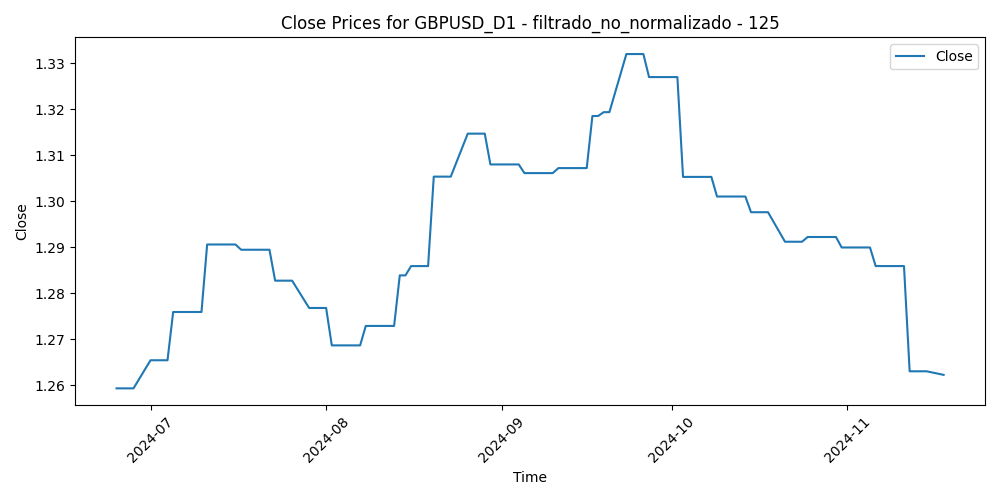

The data file committed next to this chart (first rows):
Time, Close, Volume, diferencia_media_125
2024-06-25, 1.259, 72939, -0.003379
2024-06-26, 1.259, 82930, 0.003008
2024-06-27, 1.259, 77233, 0.001164
2024-06-28, 1.259, 87351, 0.0007147
2024-07-01, 1.265, 78730, 2.6320000000135124e-05
2024-07-02, 1.265, 73179, -0.003523
2024-07-03, 1.265, 63447, -0.009243
2024-07-04, 1.265, 43713, -0.01085
2024-07-05, 1.276, 71174, -0.01642
2024-07-08, 1.276, 61971, -0.01554
2024-07-09, 1.276, 65118, -0.01341
2024-07-10, 1.276, 60395, -0.01943
2024-07-11, 1.291, 75916, -0.02584
2024-07-12, 1.291, 81547, -0.03306
2024-07-15, 1.291, 79958, -0.0308
2024-07-16, 1.291, 73105, -0.0311
2024-07-17, 1.29, 84493, -0.03438
2024-07-18, 1.29, 87894, -0.02768
2024-07-19, 1.29, 77358, -0.02444
2024-07-22, 1.29, 80611, -0.0264
2024-07-23, 1.283, 75545, -0.02356
2024-07-24, 1.283, 83510, -0.02335
2024-07-25, 1.283, 107507, -0.01757
2024-07-26, 1.283, 76584, -0.01893
2024-07-29, 1.277, 79624, -0.01826
2024-07-30, 1.277, 80325, -0.01553
2024-07-31, 1.277, 107738, -0.01733
2024-08-01, 1.277, 106489, -0.005555
2024-08-02, 1.269, 114360, -0.01205
2024-08-05, 1.269, 171108, -0.009056
2024-08-06, 1.269, 142918, -0.0005271
2024-08-07, 1.269, 114042, -0.000496
2024-08-08, 1.273, 113734, -0.005977
2024-08-09, 1.273, 88665, -0.006801
2024-08-12, 1.273, 82136, -0.007396
2024-08-13, 1.273, 86885, -0.01697
2024-08-14, 1.284, 85535, -0.01307
2024-08-15, 1.284, 77851, -0.01571
2024-08-16, 1.286, 59280, -0.02466
2024-08-19, 1.286, 74283, -0.02899
2024-08-20, 1.305, 79050, -0.03301
2024-08-21, 1.305, 90034, -0.03838
2024-08-22, 1.305, 84593, -0.03809
2024-08-23, 1.305, 88933, -0.05011
2024-08-26, 1.315, 76941, -0.04677
2024-08-27, 1.315, 82860, -0.05372
2024-08-28, 1.315, 86971, -0.0463
2024-08-29, 1.315, 90950, -0.04379
2024-08-30, 1.308, 85791, -0.03973
2024-09-02, 1.308, 47847, -0.04111
2024-09-03, 1.308, 88598, -0.03771
2024-09-04, 1.308, 84648, -0.04075
2024-09-05, 1.306, 82708, -0.04364
2024-09-06, 1.306, 104461, -0.03841
2024-09-09, 1.306, 72684, -0.03229
2024-09-10, 1.306, 76611, -0.03265
2024-09-11, 1.307, 95185, -0.02884
2024-09-12, 1.307, 85775, -0.03671
2024-09-13, 1.307, 82028, -0.03603
2024-09-16, 1.307, 73939, -0.0448
... 45 more rows
